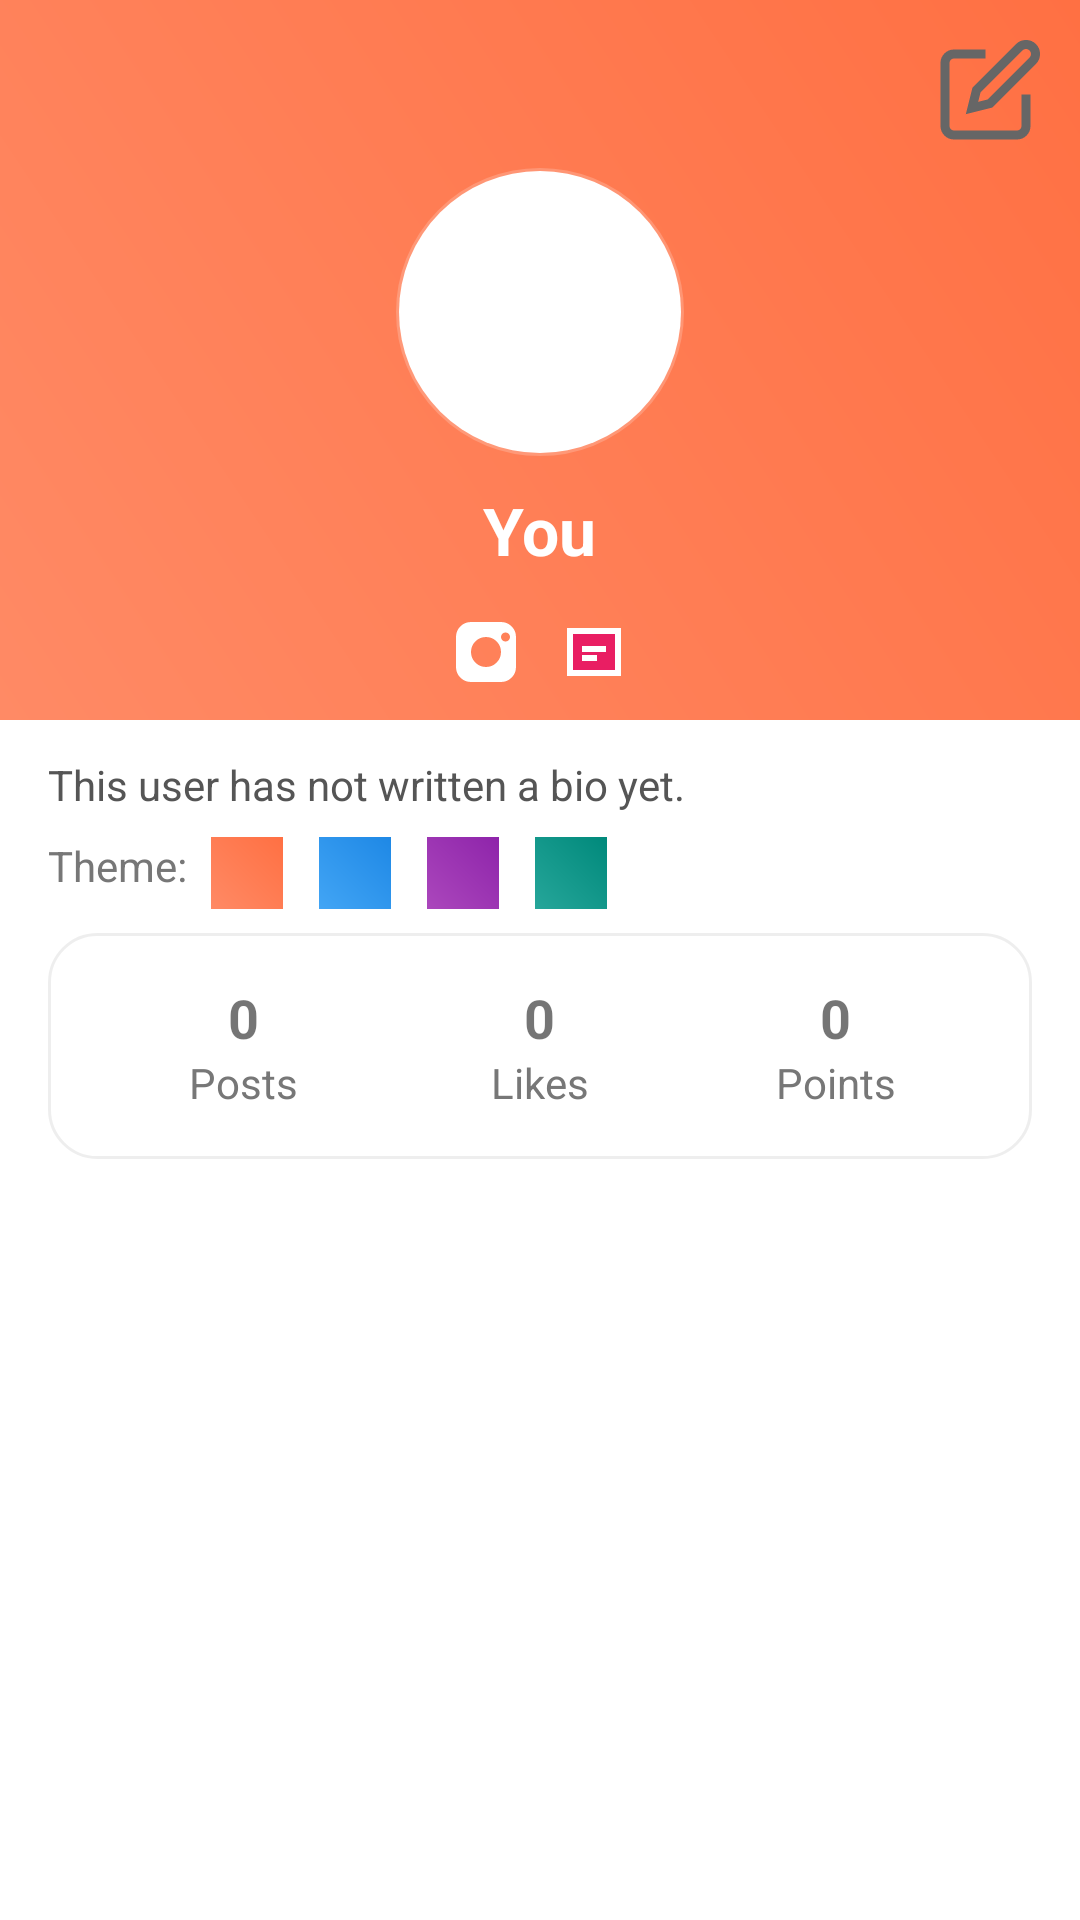

Produce the Android XML layout that renders to this screen, including the resource entries it uses.
<!-- AndroidManifest.xml: application theme Theme.Aura -->
<!-- res/layout/fragment_profile.xml -->
<?xml version="1.0" encoding="utf-8"?>
<androidx.core.widget.NestedScrollView xmlns:android="http://schemas.android.com/apk/res/android"
    xmlns:app="http://schemas.android.com/apk/res-auto"
    android:layout_width="match_parent"
    android:layout_height="match_parent"
    android:fillViewport="true">

    <LinearLayout
        android:layout_width="match_parent"
        android:layout_height="wrap_content"
        android:orientation="vertical">

        
        <RelativeLayout
            android:id="@+id/header"
            android:layout_width="match_parent"
            android:layout_height="240dp"
            android:background="@drawable/profile_header_bg">

            <ImageView
                android:id="@+id/imgCover"
                android:layout_width="match_parent"
                android:layout_height="match_parent"
                android:scaleType="centerCrop"
                android:alpha="0.9"/>

            <ImageView
                android:id="@+id/imgAvatar"
                android:layout_width="96dp"
                android:layout_height="96dp"
                android:layout_centerHorizontal="true"
                android:layout_marginTop="56dp"
                android:background="@drawable/avatar_bg"
                android:src="@drawable/placeholder"
                android:scaleType="centerCrop"/>

            <TextView
                android:id="@+id/tvName"
                android:layout_width="wrap_content"
                android:layout_height="wrap_content"
                android:text="You"
                android:textStyle="bold"
                android:textColor="#FFFFFF"
                android:textSize="22sp"
                android:layout_below="@id/imgAvatar"
                android:layout_centerHorizontal="true"
                android:layout_marginTop="10dp"/>

            <ImageView
                android:id="@+id/btnEdit"
                android:layout_width="36dp"
                android:layout_height="36dp"
                android:src="@drawable/ic_edit"
                android:layout_alignParentEnd="true"
                android:layout_margin="12dp"/>

            
            <LinearLayout
                android:id="@+id/linkBar"
                android:layout_width="wrap_content"
                android:layout_height="wrap_content"
                android:layout_below="@id/tvName"
                android:layout_centerHorizontal="true"
                android:layout_marginTop="8dp"
                android:orientation="horizontal">

                <ImageView
                    android:id="@+id/btnIG"
                    android:layout_width="36dp"
                    android:layout_height="36dp"
                    android:src="@drawable/ic_instagram"
                    android:padding="6dp"/>

                <ImageView
                    android:id="@+id/btnXHS"
                    android:layout_width="36dp"
                    android:layout_height="36dp"
                    android:src="@drawable/ic_xhs"
                    android:padding="6dp"/>
            </LinearLayout>
        </RelativeLayout>

        
        <TextView
            android:id="@+id/tvBio"
            android:layout_width="match_parent"
            android:layout_height="wrap_content"
            android:text="This user has not written a bio yet."
            android:paddingLeft="16dp"
            android:paddingRight="16dp"
            android:paddingTop="12dp"
            android:paddingBottom="8dp"
            android:textColor="#555555"/>

        
        <LinearLayout
            android:id="@+id/themeBar"
            android:layout_width="match_parent"
            android:layout_height="wrap_content"
            android:paddingLeft="16dp"
            android:paddingRight="16dp"
            android:orientation="horizontal">

            <TextView
                android:layout_width="wrap_content"
                android:layout_height="wrap_content"
                android:text="Theme:"
                android:textColor="#777777"
                android:layout_marginRight="8dp"/>

            <View
                android:id="@+id/theme0"
                android:layout_width="24dp"
                android:layout_height="24dp"
                android:background="@drawable/profile_header_bg"
                android:layout_marginRight="12dp"/>

            <View
                android:id="@+id/theme1"
                android:layout_width="24dp"
                android:layout_height="24dp"
                android:background="@drawable/profile_header_bg_blue"
                android:layout_marginRight="12dp"/>

            <View
                android:id="@+id/theme2"
                android:layout_width="24dp"
                android:layout_height="24dp"
                android:background="@drawable/profile_header_bg_purple"
                android:layout_marginRight="12dp"/>

            <View
                android:id="@+id/theme3"
                android:layout_width="24dp"
                android:layout_height="24dp"
                android:background="@drawable/profile_header_bg_teal"/>
        </LinearLayout>

        
        <LinearLayout
            android:layout_width="match_parent"
            android:layout_height="wrap_content"
            android:paddingLeft="16dp"
            android:paddingRight="16dp"
            android:paddingTop="8dp">

            <LinearLayout
                android:layout_width="match_parent"
                android:layout_height="wrap_content"
                android:background="@drawable/profile_stat_card"
                android:padding="16dp"
                android:orientation="horizontal"
                android:weightSum="3"
                android:elevation="4dp">

                <LinearLayout
                    android:layout_width="0dp"
                    android:layout_height="wrap_content"
                    android:layout_weight="1"
                    android:orientation="vertical"
                    android:gravity="center">

                    <TextView
                        android:id="@+id/tvStatPosts"
                        android:layout_width="wrap_content"
                        android:layout_height="wrap_content"
                        android:text="0"
                        android:textStyle="bold"
                        android:textSize="18sp"/>

                    <TextView
                        android:layout_width="wrap_content"
                        android:layout_height="wrap_content"
                        android:text="Posts"
                        android:textColor="#777777"/>
                </LinearLayout>

                <LinearLayout
                    android:layout_width="0dp"
                    android:layout_height="wrap_content"
                    android:layout_weight="1"
                    android:orientation="vertical"
                    android:gravity="center">

                    <TextView
                        android:id="@+id/tvStatLikes"
                        android:layout_width="wrap_content"
                        android:layout_height="wrap_content"
                        android:text="0"
                        android:textStyle="bold"
                        android:textSize="18sp"/>

                    <TextView
                        android:layout_width="wrap_content"
                        android:layout_height="wrap_content"
                        android:text="Likes"
                        android:textColor="#777777"/>
                </LinearLayout>

                <LinearLayout
                    android:layout_width="0dp"
                    android:layout_height="wrap_content"
                    android:layout_weight="1"
                    android:orientation="vertical"
                    android:gravity="center">

                    <TextView
                        android:id="@+id/tvStatPoints"
                        android:layout_width="wrap_content"
                        android:layout_height="wrap_content"
                        android:text="0"
                        android:textStyle="bold"
                        android:textSize="18sp"/>

                    <TextView
                        android:layout_width="wrap_content"
                        android:layout_height="wrap_content"
                        android:text="Points"
                        android:textColor="#777777"/>
                </LinearLayout>
            </LinearLayout>
        </LinearLayout>

        
        <com.google.android.material.tabs.TabLayout
            android:id="@+id/tabLayout"
            android:layout_width="match_parent"
            android:layout_height="wrap_content"
            app:tabIndicatorFullWidth="false"
            app:tabMode="fixed"
            app:tabGravity="fill" />

        <androidx.viewpager2.widget.ViewPager2
            android:id="@+id/viewPager"
            android:layout_width="match_parent"
            android:layout_height="0dp"
            android:layout_weight="1"/>
    </LinearLayout>
</androidx.core.widget.NestedScrollView>
<!-- resources referenced by this layout -->
<resources>
  <!-- drawable avatar_bg (drawable) -->
  <shape xmlns:android="http://schemas.android.com/apk/res/android" android:shape="oval">
      <solid android:color="#FFFFFF"/>
      <stroke android:width="2dp" android:color="#33FFFFFF"/>
  </shape>
  <!-- drawable ic_edit (drawable) -->
  <vector xmlns:android="http://schemas.android.com/apk/res/android"
      android:width="24dp"
      android:height="24dp"
      android:viewportWidth="24"
      android:viewportHeight="24">
      <path
          android:fillColor="@android:color/transparent"
          android:strokeColor="#666666"
          android:strokeWidth="2"
          android:pathData="M11,4H4a2,2 0,0 0,-2 2v14a2,2 0,0 0,2 2h14a2,2 0,0 0,2 -2v-7M18.5,2.5a2.121,2.121 0,0 1,3 3L12,15l-4,1 1,-4 9.5,-9.5z"/>
  </vector>
  <!-- drawable ic_instagram (drawable) -->
  <vector xmlns:android="http://schemas.android.com/apk/res/android" android:width="24dp" android:height="24dp" android:viewportWidth="24" android:viewportHeight="24">
    <path android:fillColor="#FFFFFF" android:pathData="M7,2h10a5,5 0,0 1,5 5v10a5,5 0,0 1,-5 5H7a5,5 0,0 1,-5 -5V7a5,5 0,0 1,5 -5zM12,7a5,5 0,1 0,0 10a5,5 0,0 0,0 -10zm6.5,-1.5a1.5,1.5 0,1 0,0 3a1.5,1.5 0,0 0,0 -3z"/>
  </vector>
  <!-- drawable ic_xhs (drawable) -->
  <vector xmlns:android="http://schemas.android.com/apk/res/android" android:width="24dp" android:height="24dp" android:viewportWidth="24" android:viewportHeight="24">
    <path android:fillColor="#FFFFFF" android:pathData="M3,4h18v16H3z"/>
    <path android:fillColor="#E91E63" android:pathData="M5,6h14v12H5z"/>
    <path android:fillColor="#FFFFFF" android:pathData="M8,10h8v2H8zM8,13h5v2H8z"/>
  </vector>
  <!-- drawable profile_header_bg (drawable) -->
  <shape xmlns:android="http://schemas.android.com/apk/res/android" android:shape="rectangle">
      <gradient android:type="linear" android:startColor="#FF8A65" android:endColor="#FF7043" android:angle="45"/>
  </shape>
  <!-- drawable profile_header_bg_blue (drawable) -->
  <shape xmlns:android="http://schemas.android.com/apk/res/android" android:shape="rectangle">
      <gradient android:type="linear" android:startColor="#42A5F5" android:endColor="#1E88E5" android:angle="45"/>
  </shape>
  <!-- drawable profile_header_bg_purple (drawable) -->
  <shape xmlns:android="http://schemas.android.com/apk/res/android" android:shape="rectangle">
      <gradient android:type="linear" android:startColor="#AB47BC" android:endColor="#8E24AA" android:angle="45"/>
  </shape>
  <!-- drawable profile_header_bg_teal (drawable) -->
  <shape xmlns:android="http://schemas.android.com/apk/res/android" android:shape="rectangle">
      <gradient android:type="linear" android:startColor="#26A69A" android:endColor="#00897B" android:angle="45"/>
  </shape>
  <!-- drawable profile_stat_card (drawable) -->
  <shape xmlns:android="http://schemas.android.com/apk/res/android" android:shape="rectangle">
      <solid android:color="#FFFFFFFF"/>
      <corners android:radius="16dp"/>
      <stroke android:width="1dp" android:color="#11000000"/>
  </shape>
  <style name="Theme.Aura" parent="Theme.MaterialComponents.Light.NoActionBar">
          <item name="colorPrimary">@color/auragreen_primary</item>
          <item name="colorPrimaryVariant">@color/auragreen_primary_dark</item>
          <item name="colorSecondary">@color/auragreen_secondary</item>
          <item name="colorOnPrimary">@android:color/white</item>
          <item name="android:navigationBarColor">@color/auragreen_primary</item>
      </style>
  <color name="auragreen_primary">#4CAF50</color>
  <color name="auragreen_primary_dark">#388E3C</color>
  <color name="auragreen_secondary">#8BC34A</color>
</resources>
